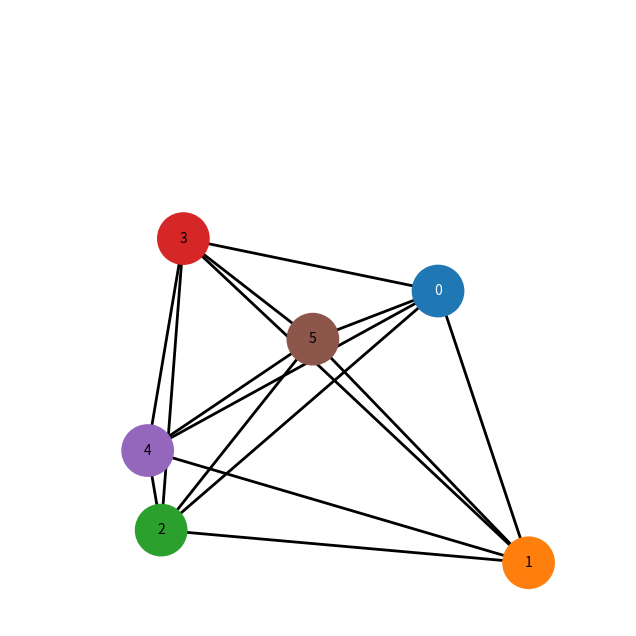

Recreate this plot in Python.
# -*- coding: utf-8 -*-
"""DAA Project 01.ipynb

Automatically generated by Colaboratory.

Original file is located at
    https://colab.research.google.com/<link-removed>
"""

import numpy as np
import matplotlib.pyplot as plt
import random

def rnd_graph(n, p):
    G = [[0] * n for _ in range(n)]
    for i in range(n):
        for j in range(i + 1, n):
            if random.random() < p:
                G[i][j] = 1
                G[j][i] = 1
    return G

def opt_coloring(G):
    n = len(G)
    coloring = [-1] * n
    nodes = list(range(n))
    nodes.sort(key=lambda node: sum(G[node]), reverse=True)
    num_colors = 0

    for node in nodes:
        avail_colors = set(range(num_colors))
        for neighbor in range(n):
            if G[node][neighbor] and coloring[neighbor] in avail_colors:
                avail_colors.remove(coloring[neighbor])
        if not avail_colors:
            coloring[node] = num_colors
            num_colors += 1
        else:
            coloring[node] = min(avail_colors)

    return coloring

n = 6
p = 0.9
graph = rnd_graph(n, p)
optimal_coloring = opt_coloring(graph)

def sigmoid(x):
    return 1 / (1 + np.exp(-x))

def sigmoid_derivative(x):
    return x * (1 - x)

input_dim = n
hidden_dim = 128
output_dim = n

input_weights = np.random.rand(input_dim, hidden_dim)
hidden_weights = np.random.rand(hidden_dim, output_dim)
input_bias = np.zeros((1, hidden_dim))
output_bias = np.zeros((1, output_dim))

input_data = np.random.rand(100, n, input_dim)
target_data = np.random.randint(0, output_dim, size=(100, n))

lr = 0.001
epochs = 100

for epoch in range(epochs):
    total_loss = 0

    for sample in range(input_data.shape[0]):
        inp_layer = np.dot(input_data[sample], input_weights) + input_bias
        hid_layer = sigmoid(inp_layer)
        out_layer = np.dot(hid_layer, hidden_weights) + output_bias

        loss = np.mean(np.square(out_layer - target_data[sample]))
        total_loss += loss

        d_out = 2 * (out_layer - target_data[sample]) / out_layer.shape[0]
        d_hid = np.dot(d_out, hidden_weights.T) * sigmoid_derivative(hid_layer)

        hidden_weights -= np.dot(hid_layer.T, d_out) * lr
        input_weights -= np.dot(input_data[sample].T, d_hid) * lr
        input_bias -= np.sum(d_hid, axis=0) * lr
        output_bias -= np.sum(d_out, axis=0) * lr

# Color Correction Phase
def correct_coloring(G, coloring):
    for u, v in G.edges():
        if coloring[u] == coloring[v]:
            avail_colors = set(coloring.values())
            for color in range(len(avail_colors) + 1):
                if color not in avail_colors:
                    coloring[v] = color
                    break
    return coloring

def count_conflicts(G, coloring):
    conflicts = 0
    for u, v in G.edges():
        if coloring[u] == coloring[v]:
            conflicts += 1
    return conflicts

def plot_colored_graph(G, coloring):
    n = len(G)
    pos = {node: (random.random(), random.random()) for node in range(n)}
    colors = [coloring[node] for node in range(n)]

    plt.figure(figsize=(8, 8))

    for u in range(n):
        for v in range(u + 1, n):
            if G[u][v]:
                plt.plot([pos[u][0], pos[v][0]], [pos[u][1], pos[v][1]], color='black', linewidth=2)

    for node in range(n):
        circle = plt.Circle(pos[node], 0.05, color=f'C{colors[node]}', edgecolor='k', zorder=2)
        plt.gca().add_patch(circle)
        plt.text(pos[node][0], pos[node][1], str(node), ha='center', va='center', color='white' if colors[node] == 0 else 'black', zorder=3)

    plt.xlim(-0.1, 1.1)
    plt.ylim(-0.1, 1.1)
    plt.axis('off')
    plt.gca().set_aspect('equal')
    plt.show()

plot_colored_graph(graph, optimal_coloring)

def get_colored_nodes(G, coloring):
    colored_nodes = {node: coloring[node] for node in range(len(G))}
    return colored_nodes

colored_nodes_dict = get_colored_nodes(graph, optimal_coloring)
print(colored_nodes_dict)